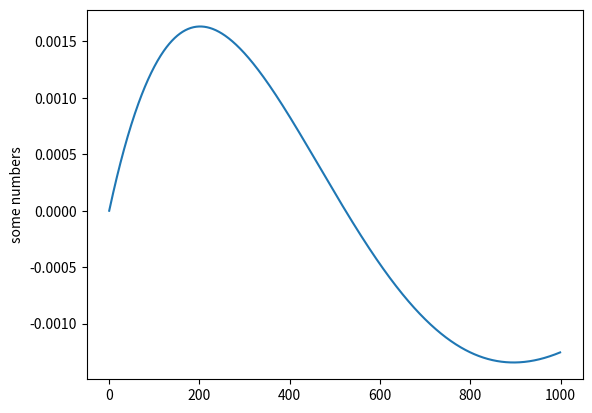

Write the Python code that produced this figure.
# sin algorithm

import matplotlib.pyplot as plt
import math

pi = math.pi

def sin(x):
	return 16*x*(pi-x) / (5 * pi * pi - 4 * x * (pi - x))



plt.plot([sin(i*.001) - math.sin(i*.001) for i in range(1000)])
plt.ylabel('some numbers')
plt.show()

#print(sin(pi / 6))
